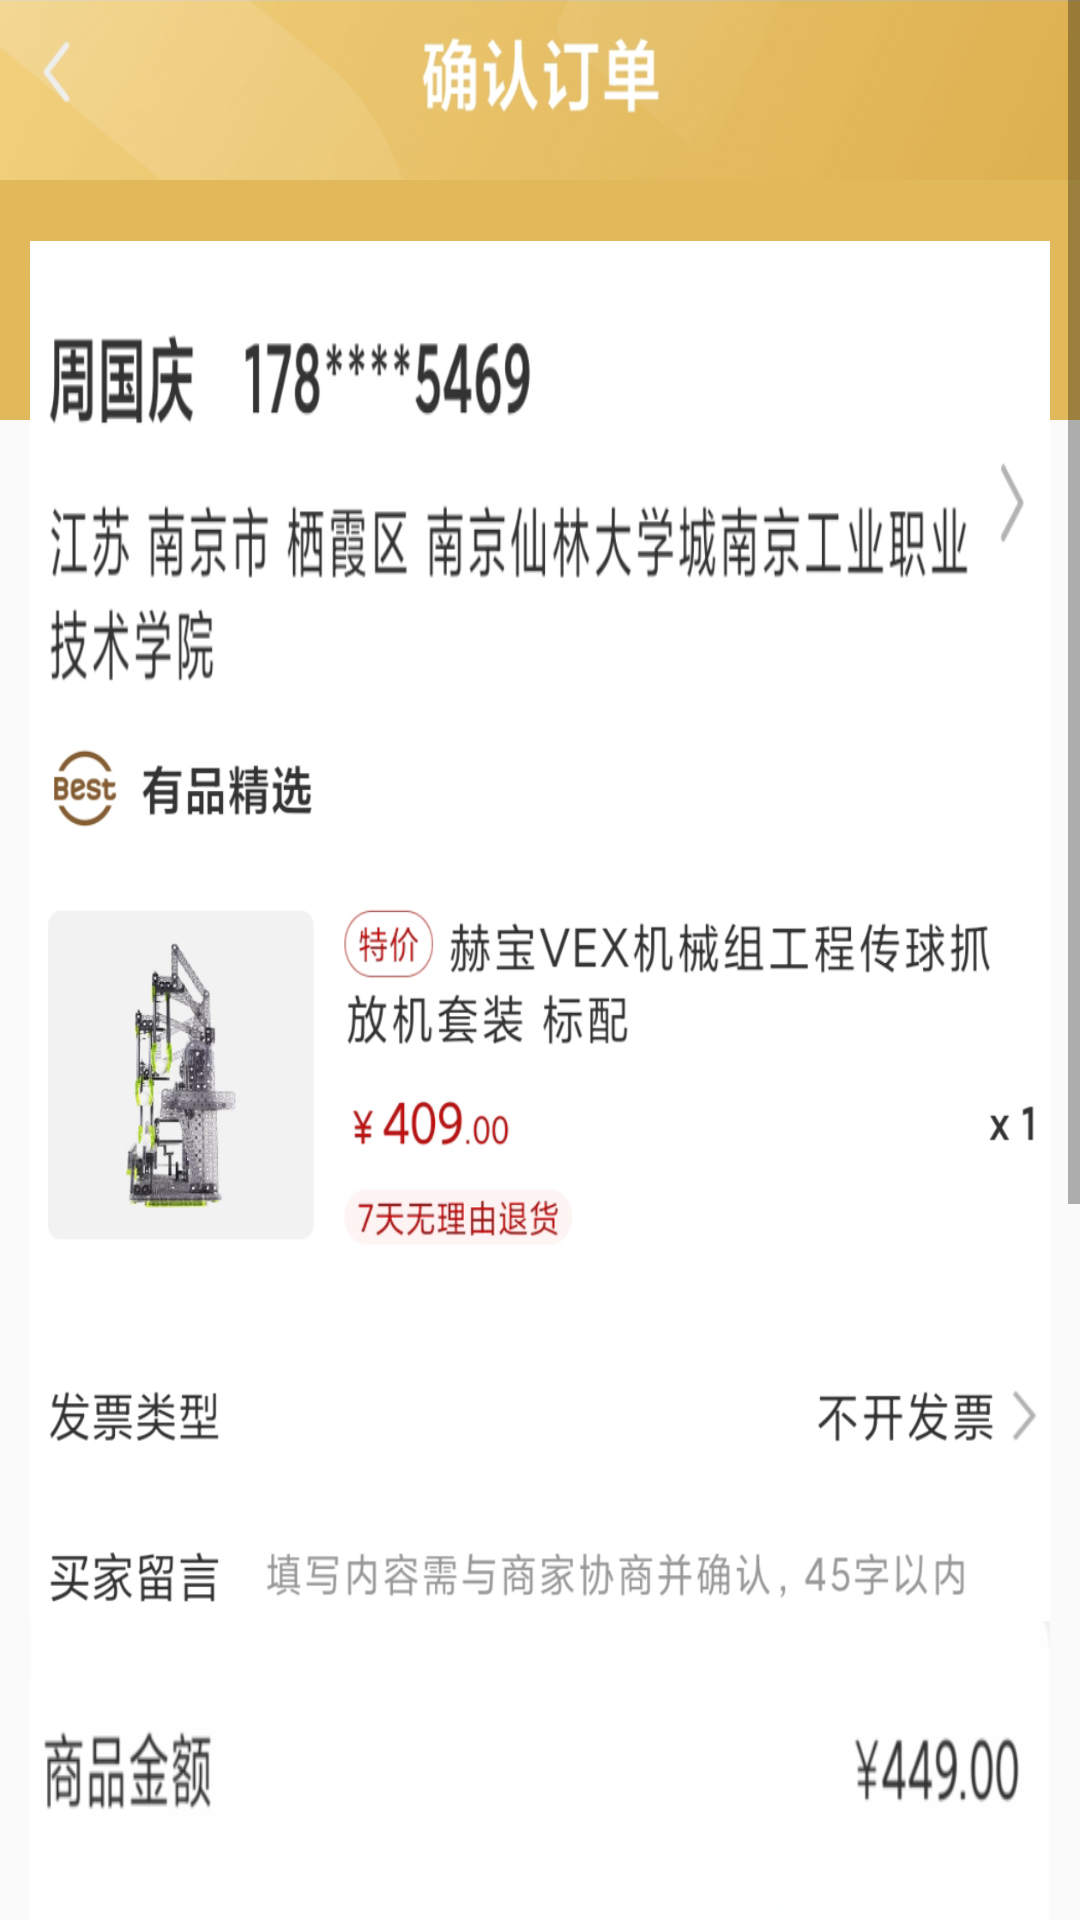

Write the Android layout XML for this screen, with the resource values it uses.
<!-- AndroidManifest.xml: application theme NoActionBarTheme -->
<!-- res/layout/activity_order.xml -->
<?xml version="1.0" encoding="utf-8"?>
<LinearLayout xmlns:android="http://schemas.android.com/apk/res/android"
    xmlns:app="http://schemas.android.com/apk/res-auto"
    xmlns:tools="http://schemas.android.com/tools"
    android:layout_width="match_parent"
    android:layout_height="match_parent"
    android:orientation="vertical"
    tools:context="com.example.miapplication.OrderActivity">

    <ScrollView
        android:layout_width="match_parent"
        android:layout_height="match_parent">

        <LinearLayout
            android:layout_width="match_parent"
            android:layout_height="match_parent"
            android:orientation="vertical">

            <TextView
                android:layout_width="match_parent"
                android:layout_height="60dp"
                android:background="@mipmap/top_top_or"/>

            <TextView
                android:layout_width="match_parent"
                android:layout_height="80dp"
                android:background="#E1B95A"/>

            <TextView
                android:layout_marginTop="-60dp"
                android:layout_marginLeft="10dp"
                android:layout_marginRight="10dp"
                android:layout_width="match_parent"
                android:layout_height="160dp"
                android:background="@mipmap/top1_top_or"/>

            <TextView
                android:layout_marginLeft="10dp"
                android:layout_marginRight="10dp"
                android:layout_width="match_parent"
                android:layout_height="300dp"
                android:background="@mipmap/center_center_or" />

            <TextView
                android:layout_marginLeft="10dp"
                android:layout_marginRight="10dp"
                android:layout_width="match_parent"
                android:layout_height="400dp"
                android:background="@mipmap/center1_center_or"/>

            <TextView
                android:id="@+id/tv_goto_alipay"
                android:layout_width="match_parent"
                android:layout_height="80dp"
                android:background="@mipmap/bottom_bottom_or"/>

        </LinearLayout>


    </ScrollView>

</LinearLayout>
<!-- resources referenced by this layout -->
<resources>
  <!-- mipmap bottom_bottom_or: png bitmap (mipmap-xxxhdpi, 33408 bytes) -->
  <!-- mipmap center1_center_or: png bitmap (mipmap-xxxhdpi, 65779 bytes) -->
  <!-- mipmap center_center_or: png bitmap (mipmap-xxxhdpi, 187073 bytes) -->
  <!-- mipmap top1_top_or: png bitmap (mipmap-xxxhdpi, 52460 bytes) -->
  <!-- mipmap top_top_or: png bitmap (mipmap-xxxhdpi, 90882 bytes) -->
  <style name="NoActionBarTheme" parent="Theme.AppCompat.Light.NoActionBar">
          
          <item name="colorPrimary">@color/colorPrimary</item>
          <item name="colorPrimaryDark">@color/colorPrimaryDark</item>
          <item name="colorAccent">@color/colorAccent</item>
      </style>
  <color name="colorPrimary">#6200EE</color>
  <color name="colorPrimaryDark">#3700B3</color>
  <color name="colorAccent">#03DAC5</color>
</resources>
